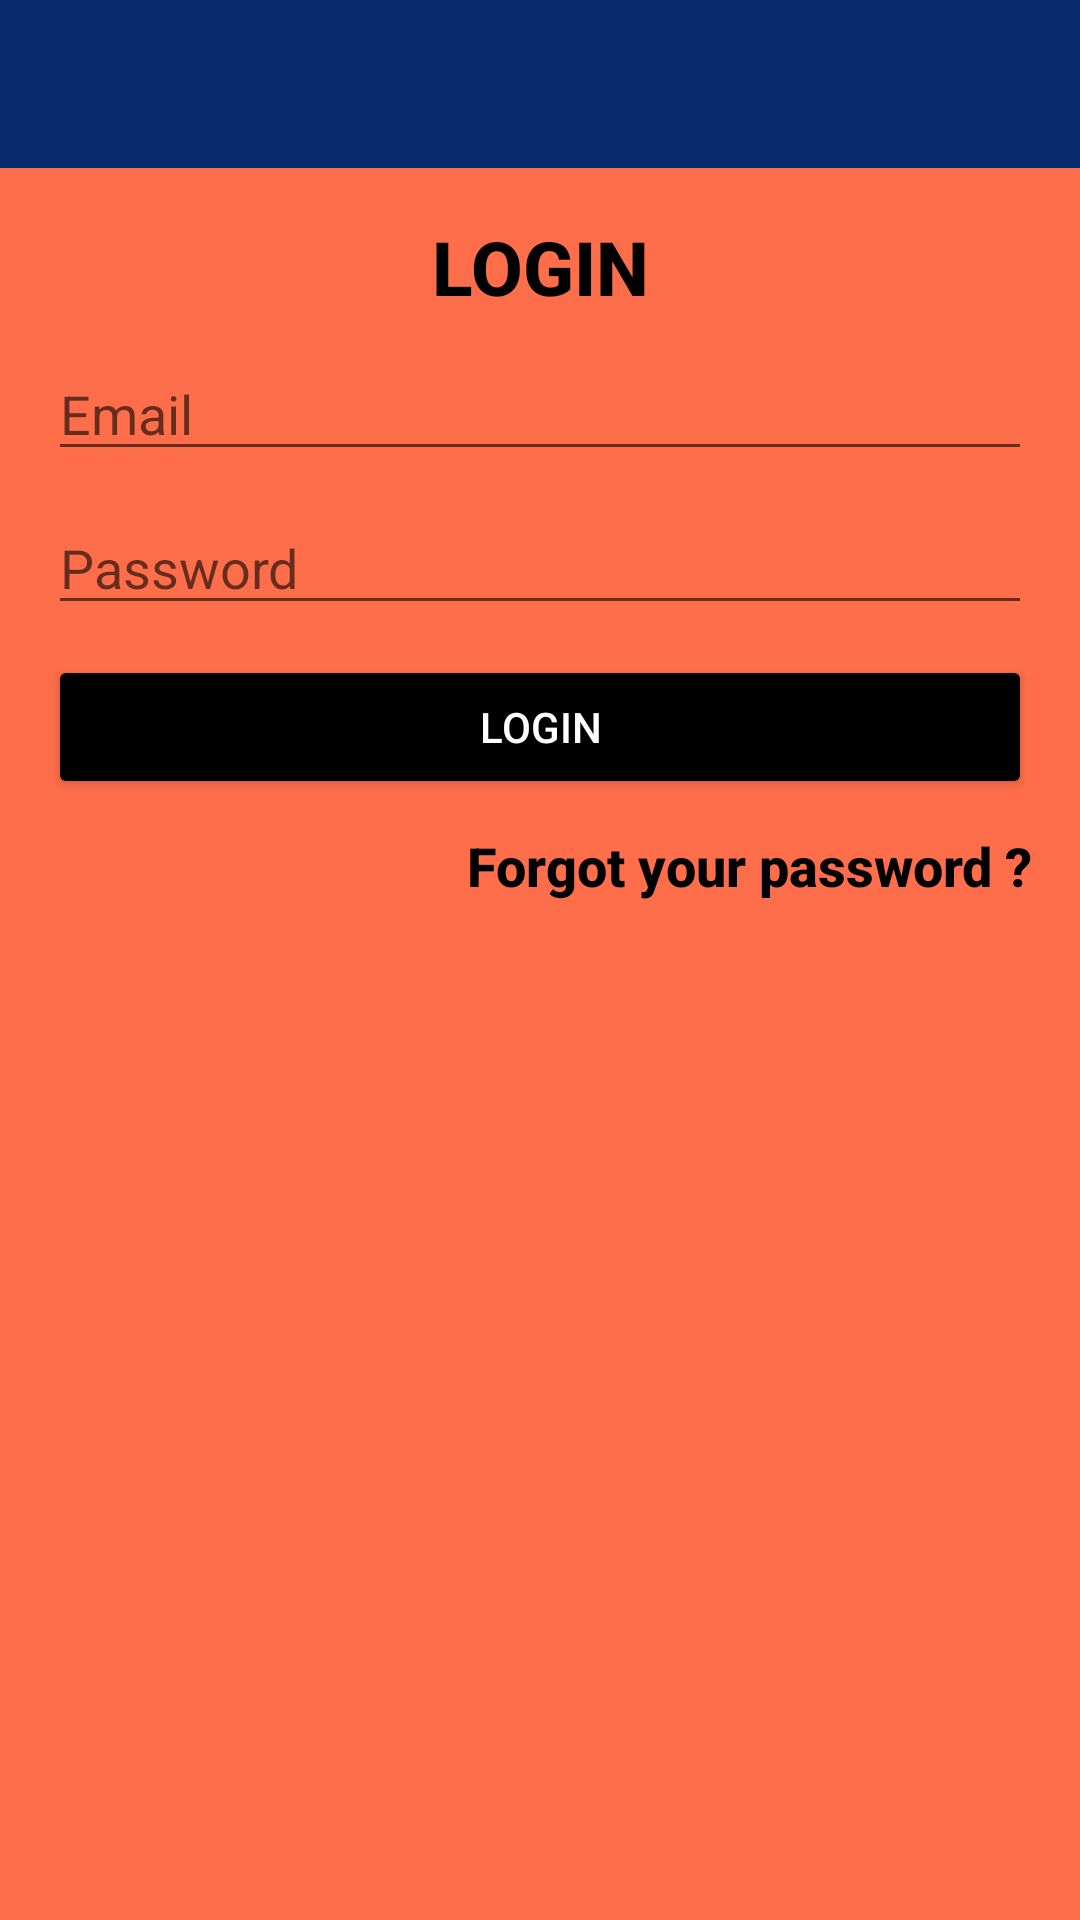

Produce the Android XML layout that renders to this screen, including the resource entries it uses.
<!-- AndroidManifest.xml: application theme AppTheme -->
<!-- res/layout/activity_login.xml -->
<?xml version="1.0" encoding="utf-8"?>
<RelativeLayout xmlns:android="http://schemas.android.com/apk/res/android"
    xmlns:app="http://schemas.android.com/apk/res-auto"
    xmlns:tools="http://schemas.android.com/tools"
    android:layout_width="match_parent"
    android:background="@color/background"
    android:layout_height="match_parent"
    tools:context=".LoginActivity">

    <include
    android:id="@+id/toolbar"
    layout="@layout/bar_layout"
    tools:ignore="InvalidId"
    />

    <LinearLayout
        android:orientation="vertical"
        android:layout_width="match_parent"
        android:layout_height="wrap_content"
        android:gravity="center_horizontal"
        android:padding="16dp"
        android:layout_below="@id/toolbar">

        <TextView
            android:layout_width="match_parent"
            android:layout_height="wrap_content"
            android:fontFamily="sans-serif-medium"
            android:gravity="center"
            android:text="LOGIN"
            android:textColor="@color/black"
            android:textSize="25sp"
            android:textStyle="bold" />

        <EditText
            android:layout_width="match_parent"
            android:layout_height="wrap_content"
            android:id="@+id/email"
            android:inputType="textEmailAddress"
            android:layout_marginTop="10dp"
            android:hint="Email"/>

        <EditText
            android:layout_width="match_parent"
            android:layout_height="wrap_content"
            android:id="@+id/password"
            android:inputType="textPassword"
            android:layout_marginTop="10dp"
            android:hint="Password"/>

        <Button
            android:layout_width="match_parent"
            android:layout_height="wrap_content"
            android:gravity="center"
            android:text="Login"
            android:layout_marginTop="10dp"
            android:id="@+id/btn_login"
            android:backgroundTint="@color/btn_color"
            android:textColor="#FFFFFF"
            />

        <TextView
            android:id="@+id/forgot_password"
            android:layout_width="match_parent"
            android:layout_height="wrap_content"
            android:layout_gravity="end"
            android:layout_marginTop="10dp"
            android:fontFamily="sans-serif-medium"
            android:gravity="end"
            android:text="Forgot your password ?"
            android:textColor="@color/black"
            android:textSize="18sp"
            android:textStyle="bold" />

    </LinearLayout>


</RelativeLayout>
<!-- res/layout/bar_layout.xml (included above) -->
<?xml version="1.0" encoding="utf-8"?>
<androidx.appcompat.widget.Toolbar xmlns:android="http://schemas.android.com/apk/res/android"
    xmlns:app="http://schemas.android.com/apk/res-auto"
    xmlns:tools="http://schemas.android.com/tools"
    android:orientation="vertical"
    android:background="@color/title_color"
    android:id="@+id/toolbar"
    app:popupTheme="@style/MenuuStyle"
    android:theme="@style/ThemeOverlay.AppCompat.Dark.ActionBar"
    android:layout_width="match_parent"
    android:layout_height="wrap_content"
    tools:ignore="InvalidId">


</androidx.appcompat.widget.Toolbar>
<!-- resources referenced by this layout -->
<resources>
  <color name="background">#ff6e4a</color>
  <color name="black">#FF000000</color>
  <color name="btn_color">#000000</color>
  <color name="title_color">#082c6c</color>
  <style name="MenuuStyle" parent="Theme.AppCompat.Light">
          <item name="android:background">@android:color/white</item>
      </style>
  <style name="AppTheme" parent="Theme.AppCompat.Light.NoActionBar">
          
          <item name="colorPrimary">@color/colorPrimary</item>
          <item name="colorPrimaryDark">@color/colorPrimaryDark</item>
          <item name="colorAccent">@color/btn_color</item>
      </style>
  <color name="colorPrimary">#000000</color>
  <color name="colorPrimaryDark">#000000</color>
</resources>
